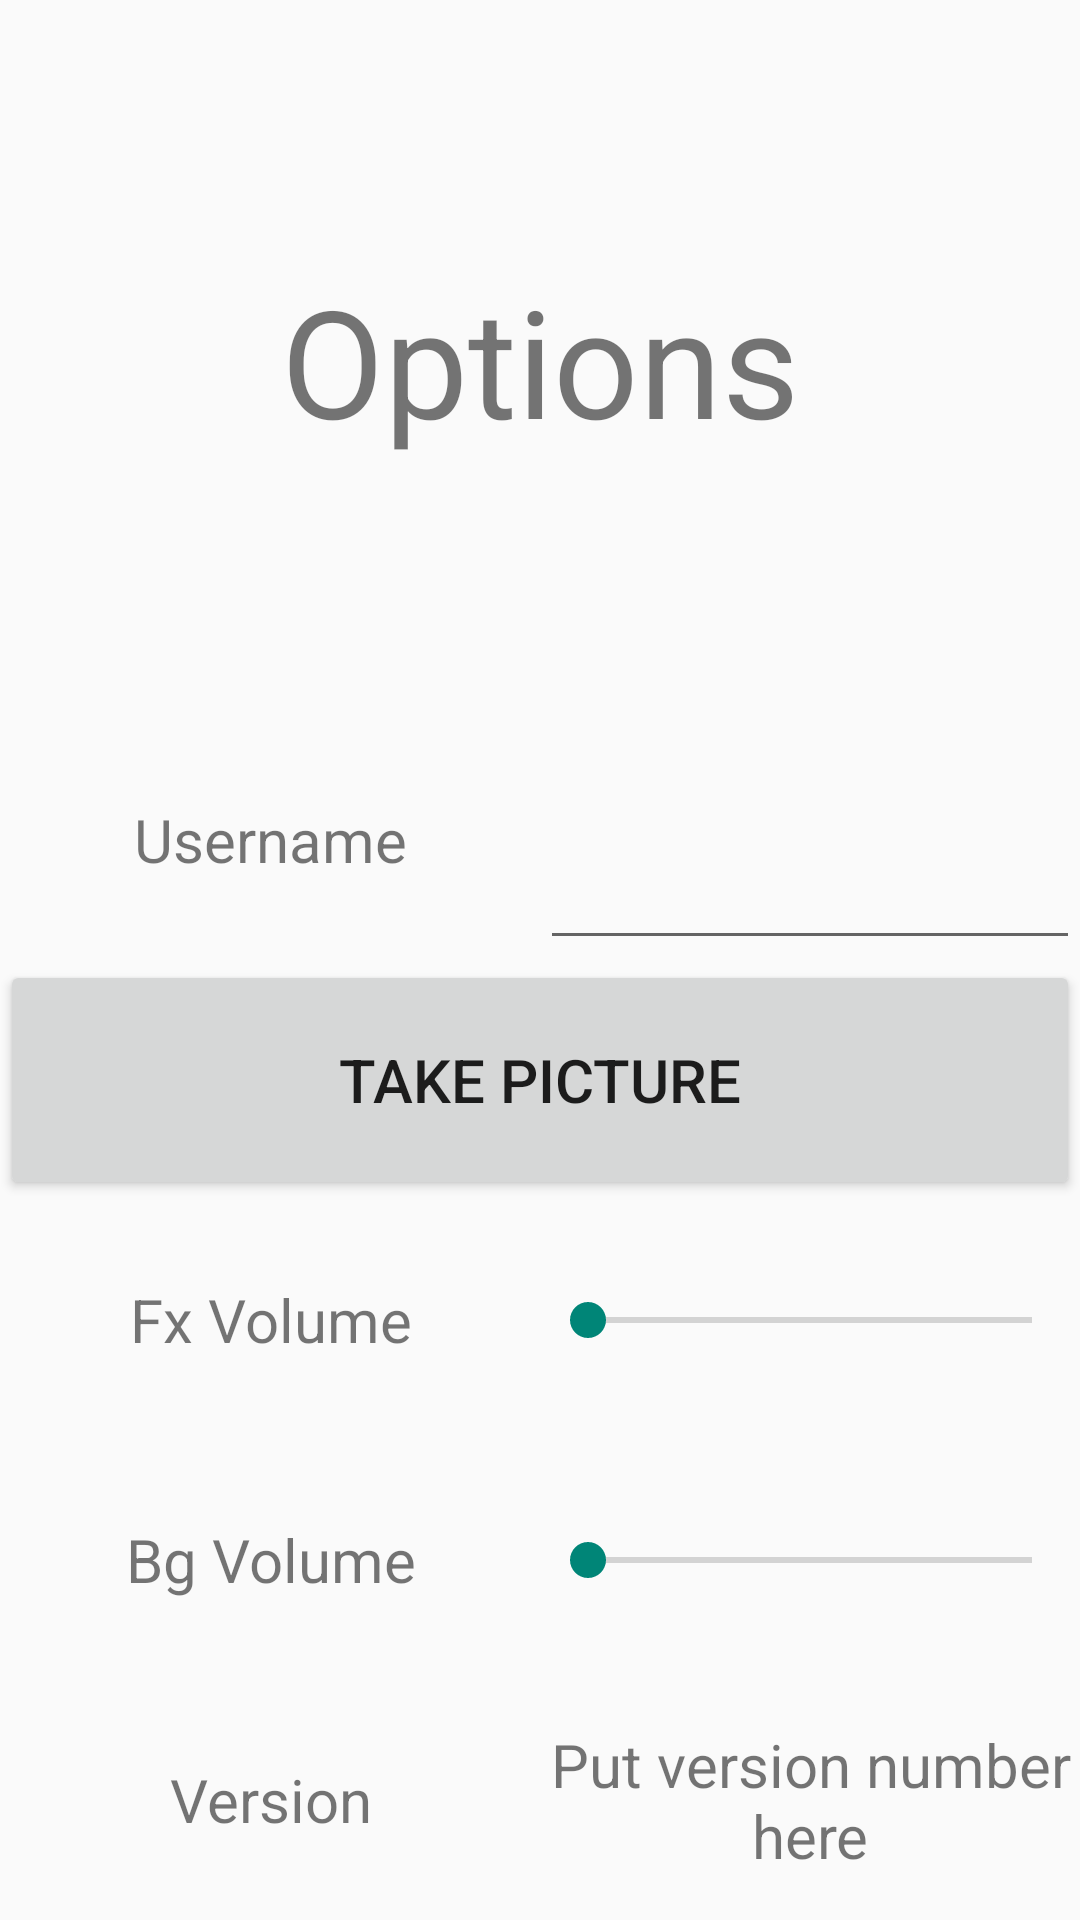

Android layout source for this screen:
<!-- AndroidManifest.xml: application theme GameTheme -->
<!-- res/layout/options.xml -->
<?xml version="1.0" encoding="utf-8"?>
<LinearLayout xmlns:android="http://schemas.android.com/apk/res/android"
    xmlns:app="http://schemas.android.com/apk/res-auto"
    xmlns:tools="http://schemas.android.com/tools"
    android:layout_width="match_parent"
    android:layout_height="match_parent"
    android:orientation="vertical"
    tools:context="mobapde.royalrumble.OptionsActivity">

    <RelativeLayout
        android:layout_width="match_parent"
        android:layout_height="0dp"
        android:layout_weight="3">

        <ImageView
            android:id="@+id/back_btn_options"
            android:layout_width="50dp"
            android:layout_height="50dp"
            android:src="@drawable/arrow_left" />

        <TextView
            android:layout_width="match_parent"
            android:layout_height="match_parent"
            android:text="Options"
            android:textSize="50dp"
            android:gravity="center"/>

    </RelativeLayout>

    <LinearLayout
        android:layout_width="match_parent"
        android:layout_height="0dp"
        android:layout_weight="1">

        <TextView
            android:layout_width="0dp"
            android:layout_height="match_parent"
            android:layout_weight="1"
            android:text="Username"
            android:textSize="20dp"
            android:gravity="center"/>

        <EditText
            android:id="@+id/et_username"
            android:layout_width="0dp"
            android:layout_height="match_parent"
            android:layout_weight="1"/>

    </LinearLayout>

    <Button
        android:id="@+id/btn_picture"
        android:layout_width="match_parent"
        android:layout_height="0dp"
        android:layout_weight="1"
        android:text="Take picture"
        android:textSize="20dp"/>

    <LinearLayout
        android:layout_width="match_parent"
        android:layout_height="0dp"
        android:layout_weight="1">

        <TextView
            android:layout_width="0dp"
            android:layout_height="match_parent"
            android:layout_weight="1"
            android:text="Fx Volume"
            android:textSize="20dp"
            android:gravity="center"/>

        <SeekBar
            android:id="@+id/fx_volume"
            android:layout_width="0dp"
            android:layout_height="match_parent"
            android:layout_weight="1" />

    </LinearLayout>

    <LinearLayout
        android:layout_width="match_parent"
        android:layout_height="0dp"
        android:layout_weight="1">

        <TextView
            android:layout_width="0dp"
            android:layout_height="match_parent"
            android:layout_weight="1"
            android:text="Bg Volume"
            android:textSize="20dp"
            android:gravity="center"/>

        <SeekBar
            android:id="@+id/bg_volume"
            android:layout_width="0dp"
            android:layout_height="match_parent"
            android:layout_weight="1" />

    </LinearLayout>

    <LinearLayout
        android:layout_width="match_parent"
        android:layout_height="0dp"
        android:layout_weight="1">

        <TextView
            android:id="@+id/textView"
            android:layout_width="0dp"
            android:layout_height="match_parent"
            android:layout_weight="1"
            android:text="Version"
            android:textSize="20dp"
            android:gravity="center"/>

        <TextView
            android:id="@+id/ver_num"
            android:layout_width="0dp"
            android:layout_height="match_parent"
            android:layout_weight="1"
            android:text="Put version number here"
            android:textSize="20dp"
            android:gravity="center"/>
        
    </LinearLayout>

</LinearLayout>
<!-- resources referenced by this layout -->
<resources>
  <style name="GameTheme" parent="Theme.AppCompat.Light">
          
          <item name="windowActionBar">false</item>
          <item name="windowNoTitle">true</item>
          <item name="android:windowFullscreen">true</item>
      </style>
</resources>
